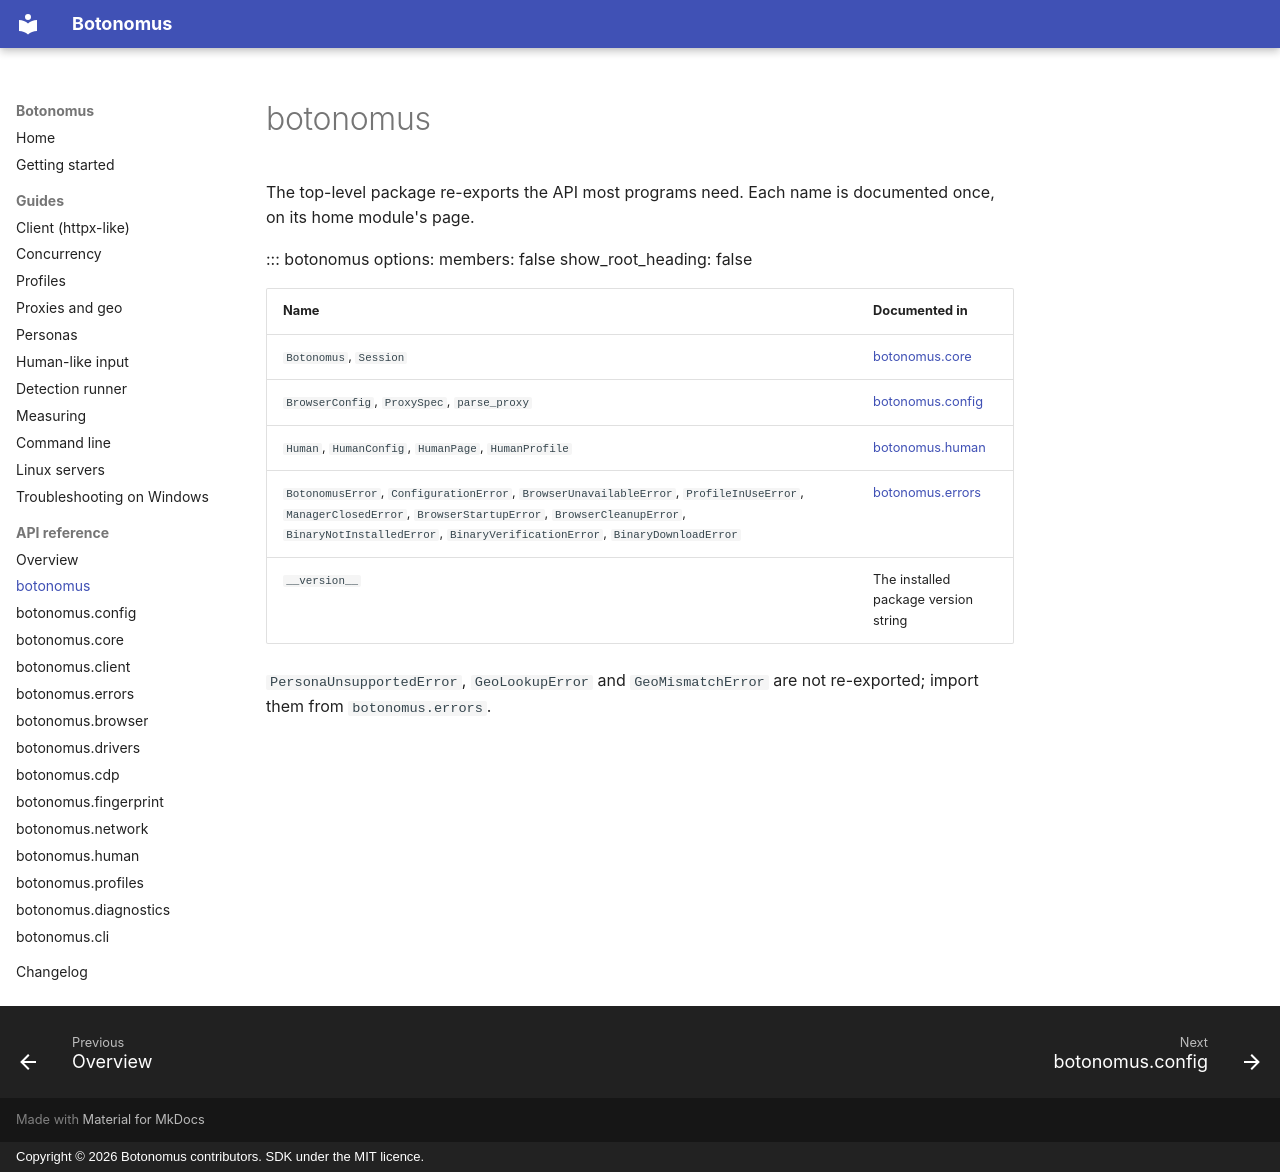

repository: Kuduxaaa/botonomus · page: reference/botonomus/index.html · generator: mkdocs · copyright: Copyright © 2026 Botonomus contributors. SDK under the MIT licence.

# botonomus

The top-level package re-exports the API most programs need. Each name is documented once, on its home module's page.

::: botonomus
    options:
      members: false
      show_root_heading: false

| Name | Documented in |
|---|---|
| `Botonomus`, `Session` | [botonomus.core](core.md) |
| `BrowserConfig`, `ProxySpec`, `parse_proxy` | [botonomus.config](config.md) |
| `Human`, `HumanConfig`, `HumanPage`, `HumanProfile` | [botonomus.human](human.md) |
| `BotonomusError`, `ConfigurationError`, `BrowserUnavailableError`, `ProfileInUseError`, `ManagerClosedError`, `BrowserStartupError`, `BrowserCleanupError`, `BinaryNotInstalledError`, `BinaryVerificationError`, `BinaryDownloadError` | [botonomus.errors](errors.md) |
| `__version__` | The installed package version string |

`PersonaUnsupportedError`, `GeoLookupError` and `GeoMismatchError` are not re-exported; import them from `botonomus.errors`.
